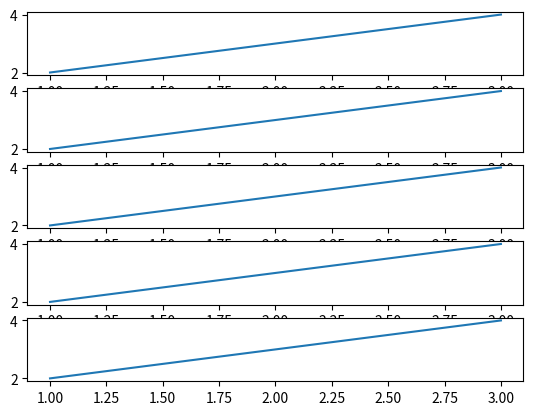

This chart was generated by the following Python code:
import matplotlib.pyplot as plt

fig, axes = plt.subplots(5, 1)

for ax in axes:
    ax.plot([1,2,3], [2,3,4])

def onPress(e):
    print(e)
    if e.xdata:
        for ax in axes:
            xlim = ax.get_xlim()
            diff = (xlim[1] - xlim[0])*0.05
            ax.set_xlim( [xlim[0]+diff, xlim[1]+diff])
            ax.cla()
            ax.draw_artist(ax.get_lines()[0])
            #ax.draw_artist(ax.axis.XTick)
        fig.canvas.blit(fig.bbox)
        #fig.canvas.draw()

fig.canvas.mpl_connect("button_press_event", onPress)

fig.canvas.draw()
bg = fig.canvas.copy_from_bbox(fig.bbox)


plt.show()